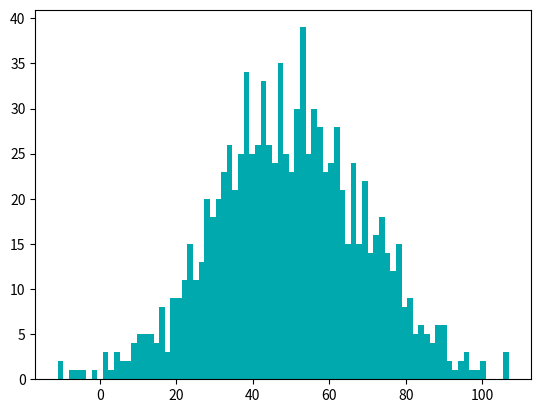

The matplotlib source for this figure: (Note: this script raises an exception after producing the figure.)
import matplotlib.pyplot as plt
import numpy as np
import random

#conmand: np.random.normal(mu, sigma, size)

mu = 5
sigma = 2
size = 1000
ran = 10 * np.random.normal(mu, sigma, size)

fig = plt.figure()
ax1 = fig.add_subplot(1, 1, 1)

#plot histogram
n, bins, patches = ax1.hist(ran,bins=80,color="#00A9AE", normed = True);
ax1.set_xlabel('value')
ax1.set_ylabel('occurance')

fig.show()